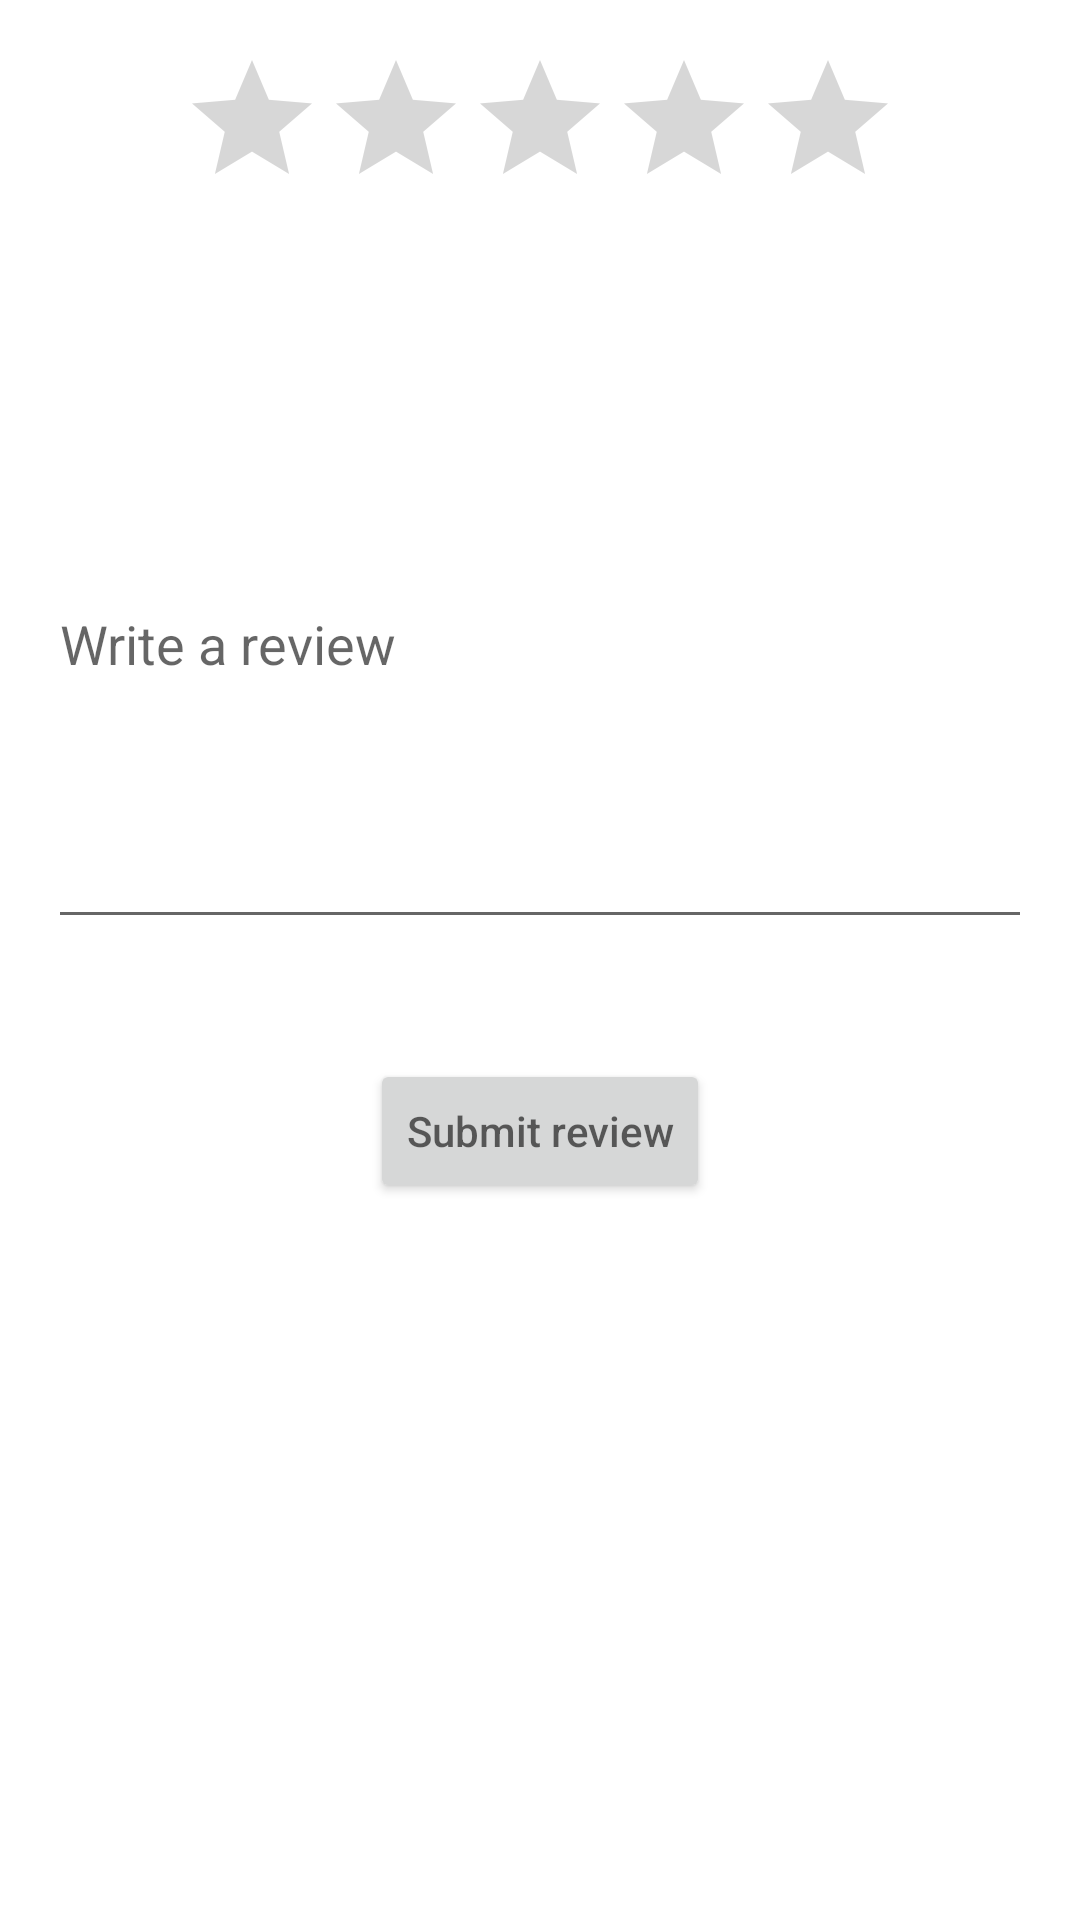

This screen was rendered from an Android layout file. Write that file and the resources it references.
<!-- AndroidManifest.xml: application theme Theme.Ecommerce -->
<!-- res/layout/fragment_review.xml -->
<?xml version="1.0" encoding="utf-8"?>
<LinearLayout xmlns:android="http://schemas.android.com/apk/res/android"
    xmlns:tools="http://schemas.android.com/tools"
    android:layout_width="match_parent"
    android:layout_height="match_parent"
    android:orientation="vertical"
    android:padding="16dp">

    <RatingBar
        android:id="@+id/ratingBar"
        android:layout_width="wrap_content"
        android:layout_height="wrap_content"
        android:layout_gravity="center_horizontal"
        android:numStars="5"
        android:progressTint="@android:color/holo_orange_light"
        android:rating="0"
        android:stepSize=".5" />

    <EditText
        android:id="@+id/reviewEditText"
        android:layout_width="match_parent"
        android:layout_height="200dp"
        android:layout_marginTop="40dp"
        android:hint="@string/Review"
        android:maxLines="4" />

    <Button
        android:id="@+id/submitButton"
        android:layout_width="wrap_content"
        android:layout_height="wrap_content"
        android:layout_gravity="center_horizontal"
        android:layout_marginTop="40dp"
        android:hint="@string/SendRvw" />

</LinearLayout>
<!-- resources referenced by this layout -->
<resources>
  <string name="Review">Write a review</string>
  <string name="SendRvw">Submit review</string>
  <style name="Theme.Ecommerce" parent="Theme.MaterialComponents.DayNight.DarkActionBar">
          
          <item name="colorPrimary">@color/Tavolozza3</item>
          <item name="colorPrimaryVariant">@color/Tavolozza3</item>
          <item name="colorOnPrimary">@color/Tavolozza1</item>
          
          <item name="colorSecondary">@color/teal_200</item>
          <item name="colorSecondaryVariant">@color/teal_700</item>
          <item name="colorOnSecondary">@color/black</item>
          
          <item name="android:statusBarColor">?attr/colorPrimaryVariant</item>
          
      </style>
  <color name="Tavolozza3">#253E68</color>
  <color name="Tavolozza1">#BCE1DE</color>
  <color name="teal_200">#FF03DAC5</color>
  <color name="teal_700">#FF018786</color>
  <color name="black">#FF000000</color>
</resources>
